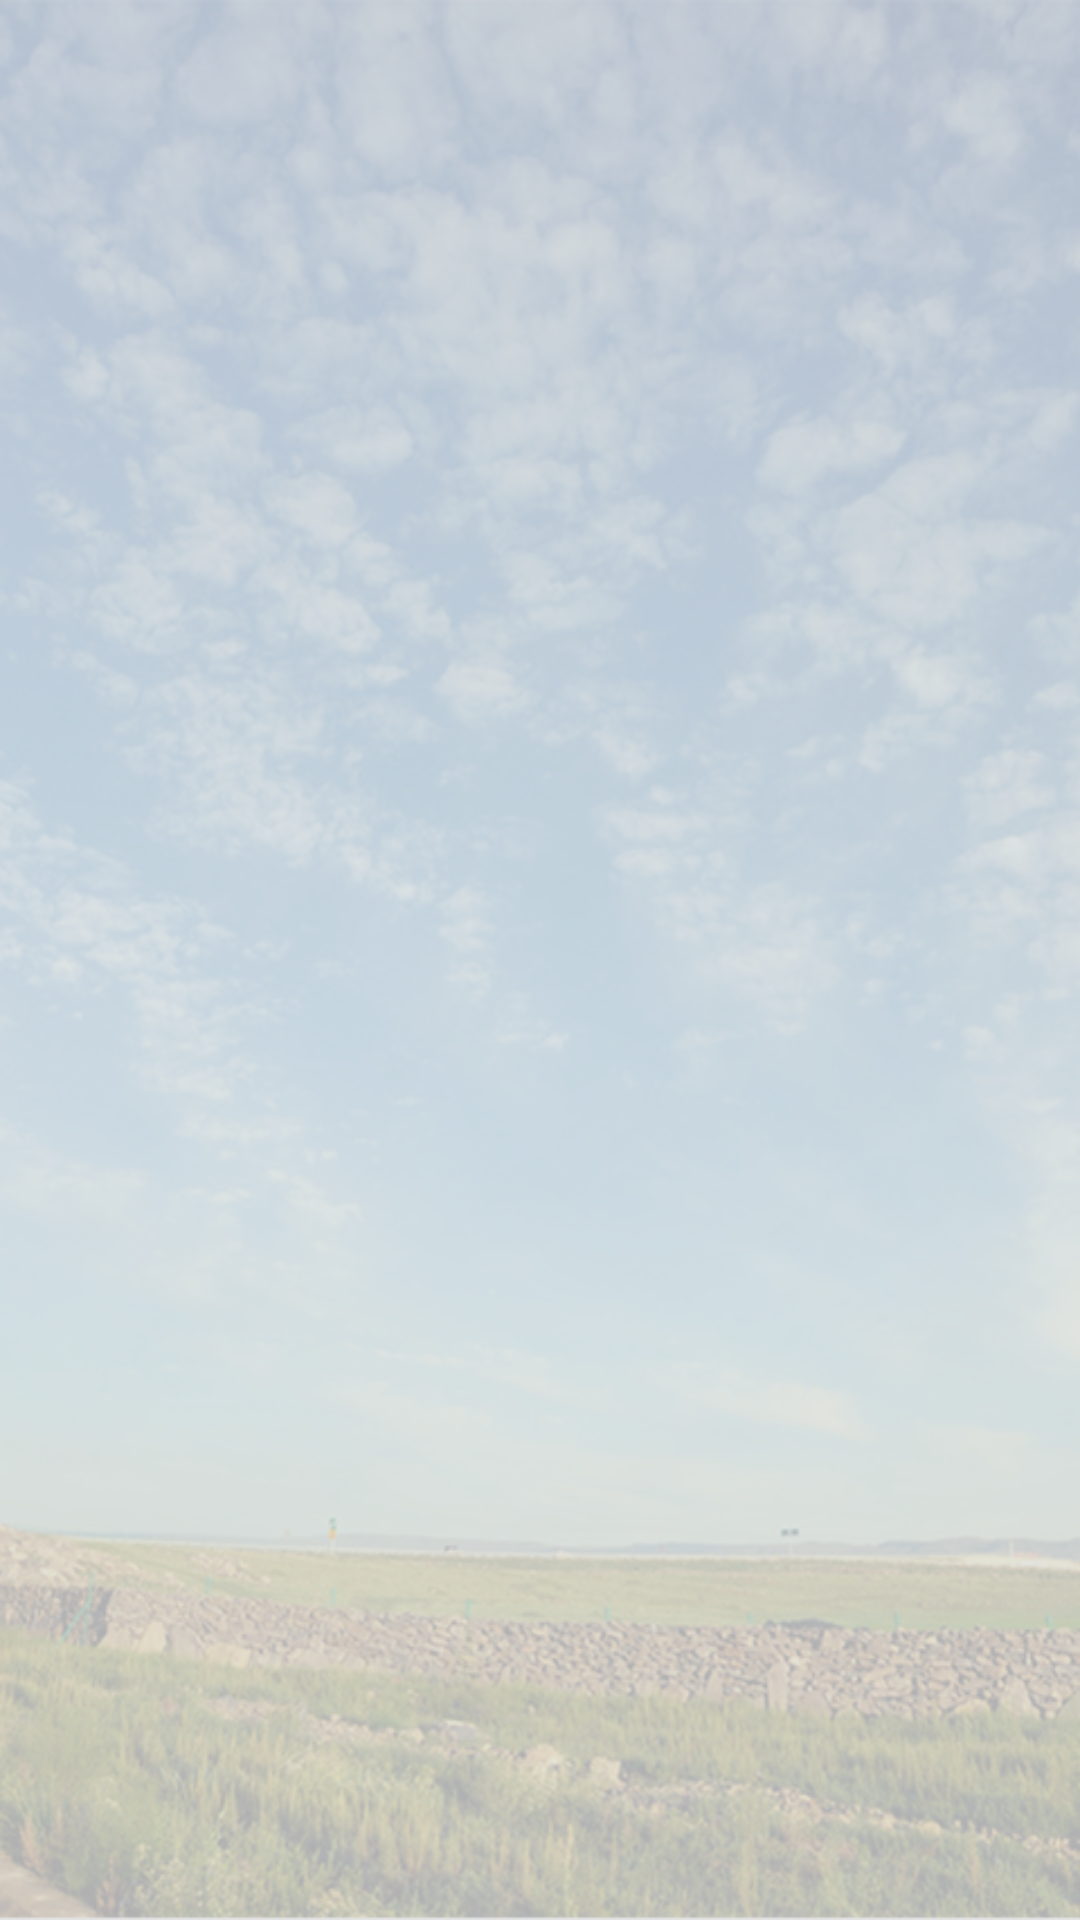

Android layout source for this screen:
<!-- AndroidManifest.xml: application theme AppTheme -->
<!-- res/layout/fragment_navigation_drawer.xml -->
<ListView xmlns:android="http://schemas.android.com/apk/res/android"
    xmlns:tools="http://schemas.android.com/tools"
    android:id="@+id/left_drawer"
    android:layout_width="match_parent"
    android:layout_height="match_parent"
    android:background="#cddd"
    android:choiceMode="singleChoice"
    android:divider="#c999"
    android:dividerHeight="1px"
    android:paddingLeft="0dp"
    android:paddingRight="0dp"
    tools:context="com.yiqipao.NavigationDrawerFragment" />
<!-- resources referenced by this layout -->
<resources>
  <style name="AppTheme" parent="AppBaseTheme">
          
          <item name="android:windowBackground">@drawable/background</item>
      </style>
  <style name="AppBaseTheme" parent="Theme.AppCompat.Light">
          
      </style>
  <!-- drawable background: png bitmap (drawable-hdpi, 655773 bytes) -->
</resources>
